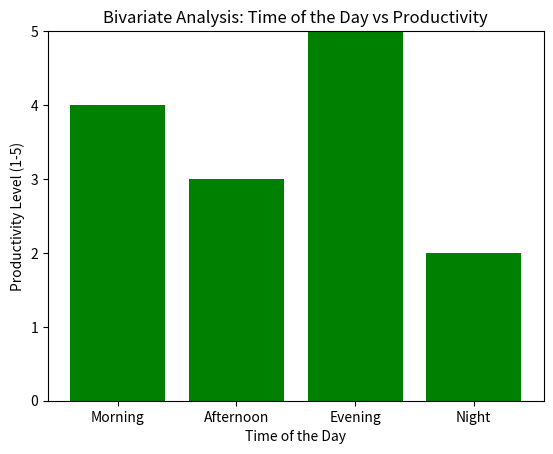

Python code for this plot:
# -*- coding: utf-8 -*-
"""
Created on Thu Dec  7 20:19:37 2023

@author: SRIMOYEE
"""

import matplotlib.pyplot as plt

# Hypothetical data: Productivity levels and times of the day
time_of_day = ['Morning', 'Afternoon', 'Evening', 'Night']
productivity_levels = [4, 3, 5, 2]  

# Creating a bar graph
plt.bar(time_of_day, productivity_levels, color='green')
plt.xlabel('Time of the Day')
plt.ylabel('Productivity Level (1-5)')
plt.title('Bivariate Analysis: Time of the Day vs Productivity')
plt.ylim(0, 5)  

# Display the plot
plt.show()
